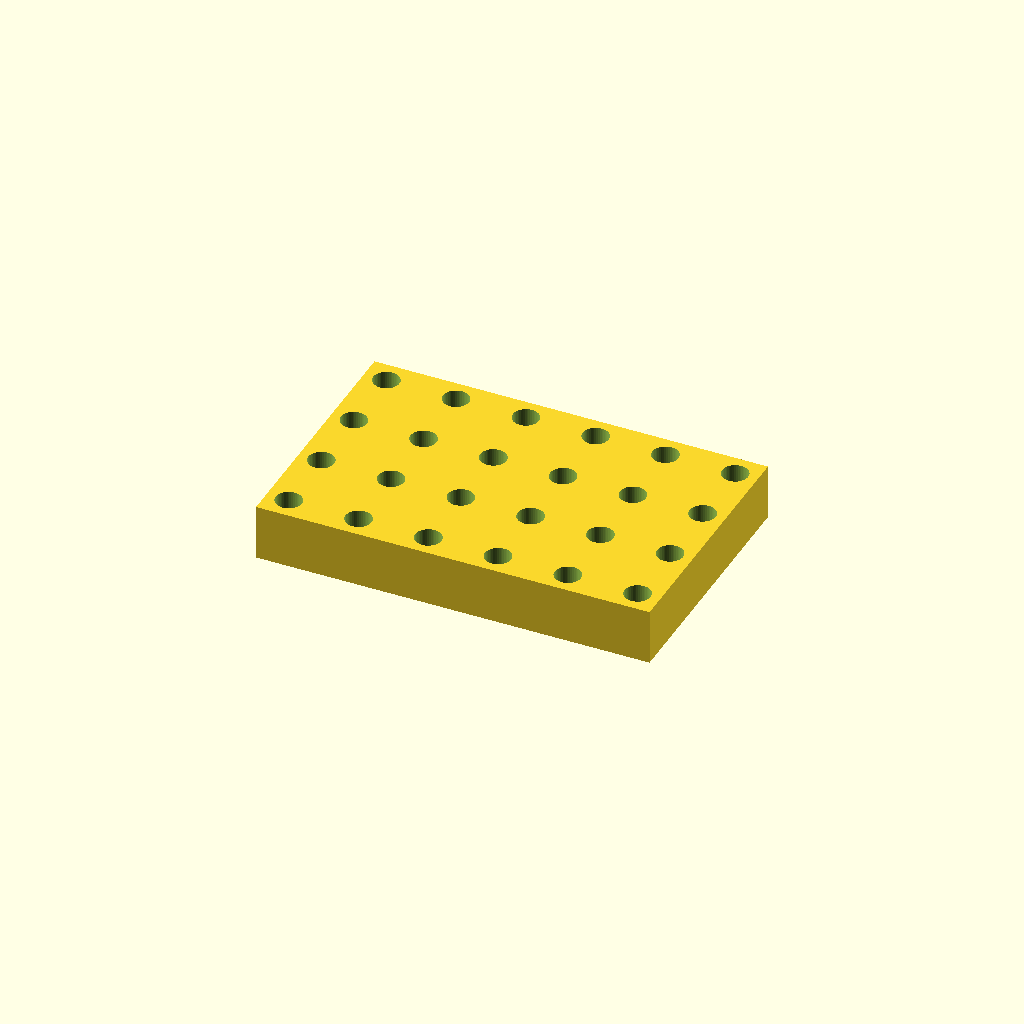
Cell 1 — every parameter at its default value.
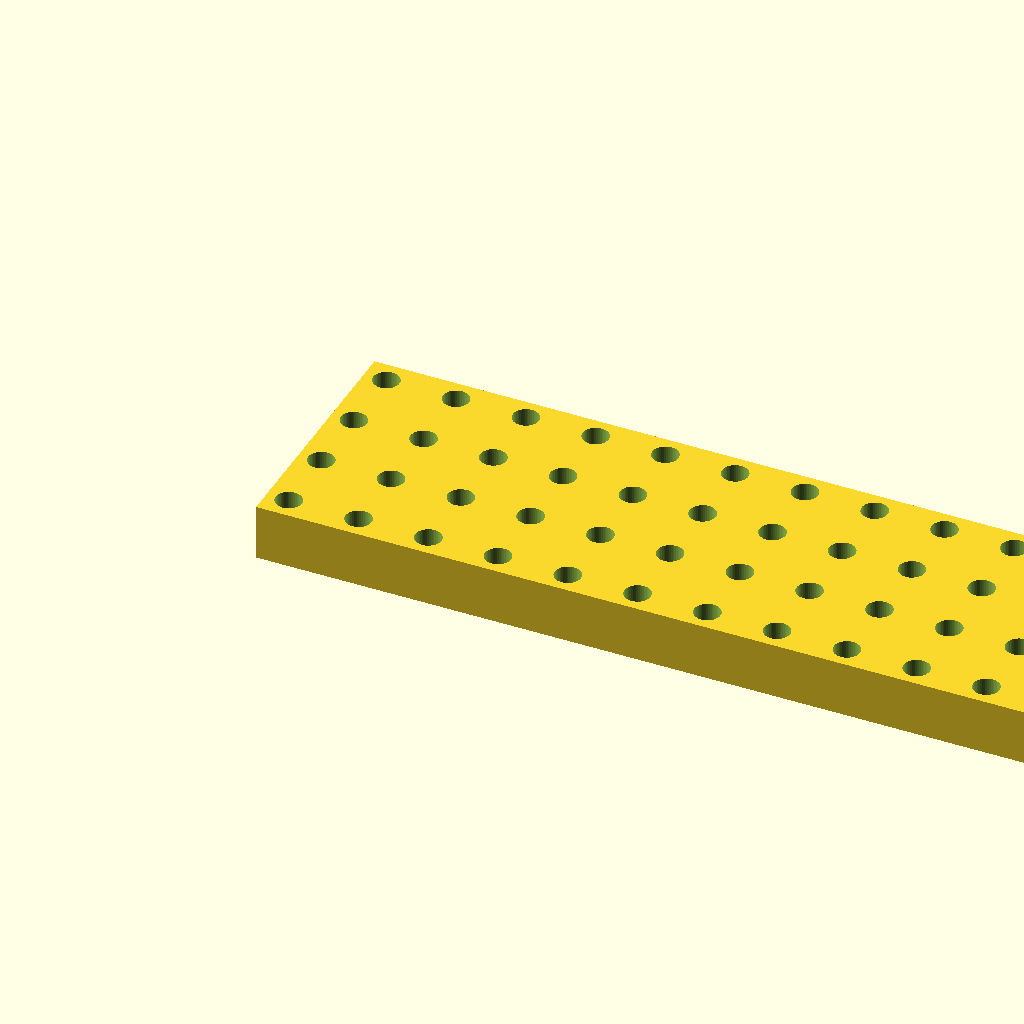
Cell 2 — cols set to 12, the other parameters unchanged.
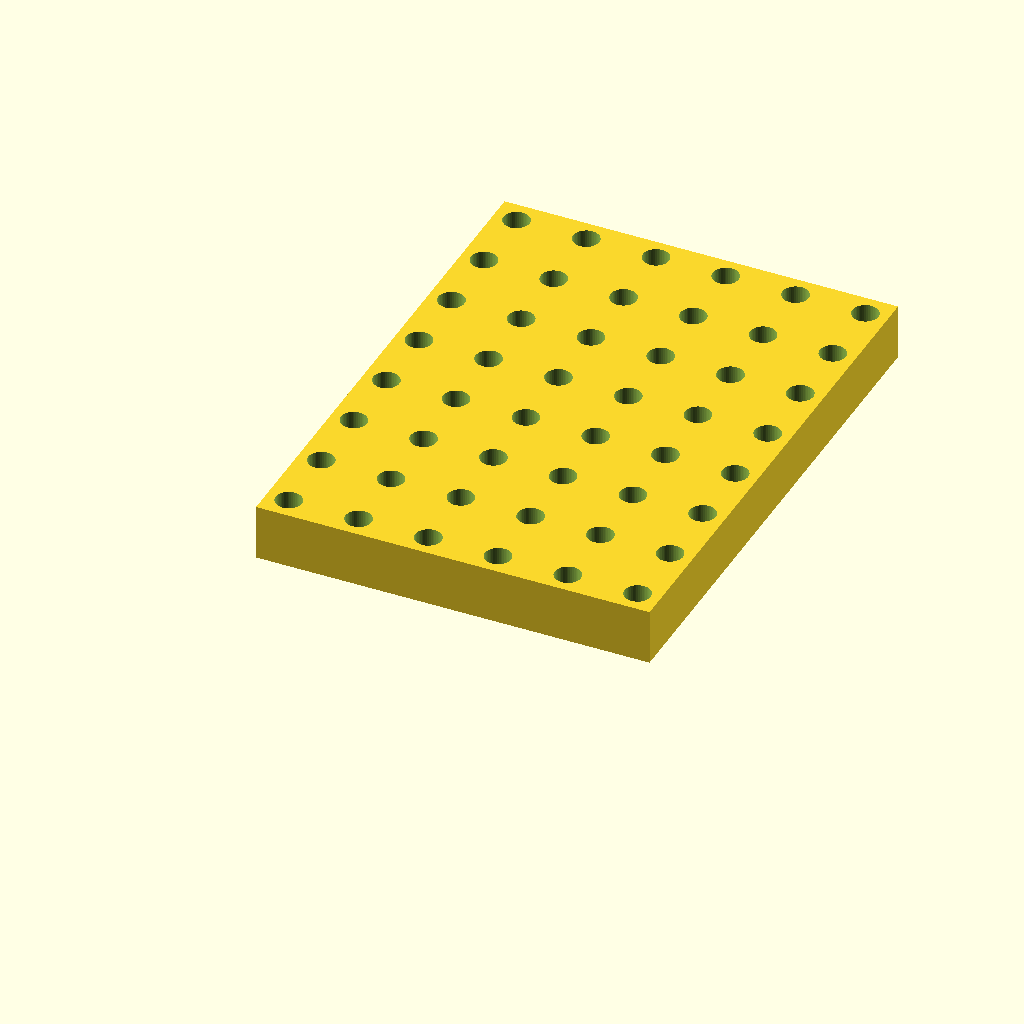
Cell 3: rows = 8 (everything else at default).
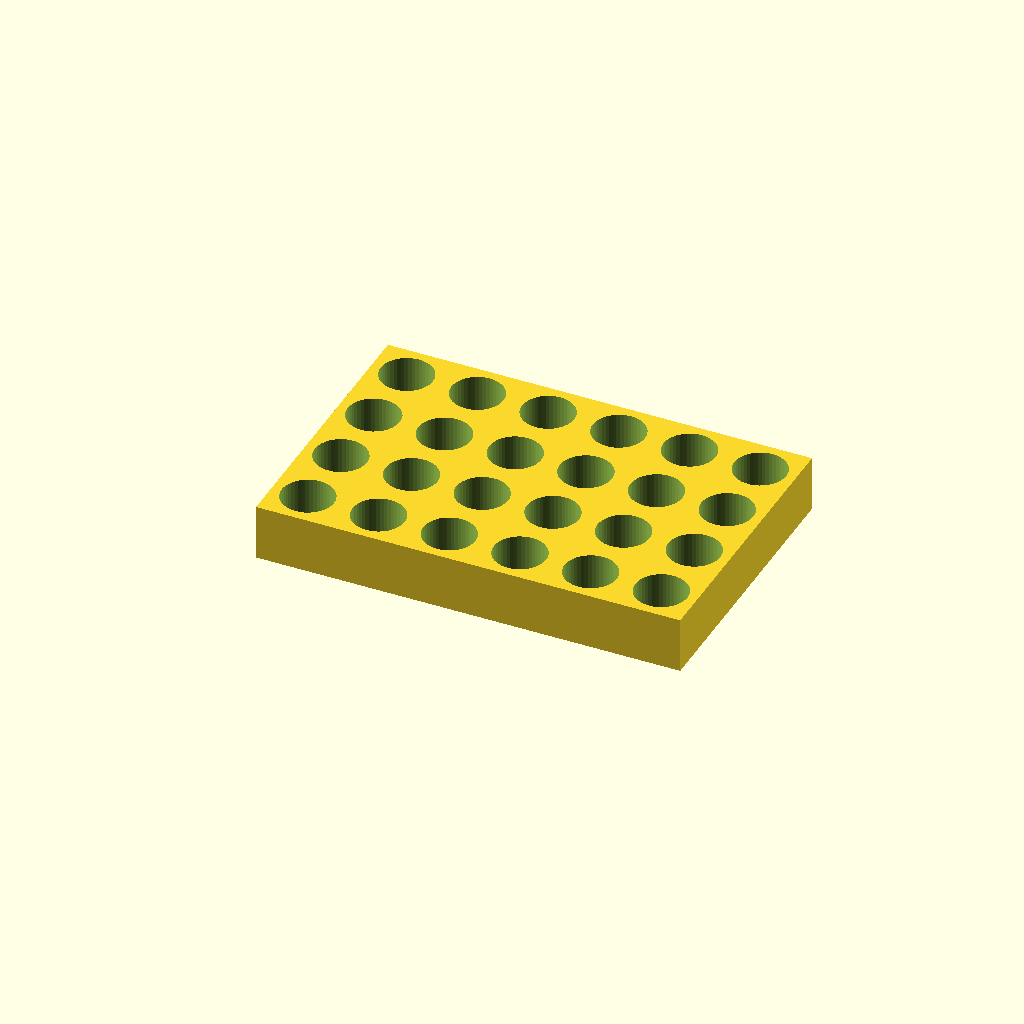
Cell 4: pocket = 22.4 (everything else at default).
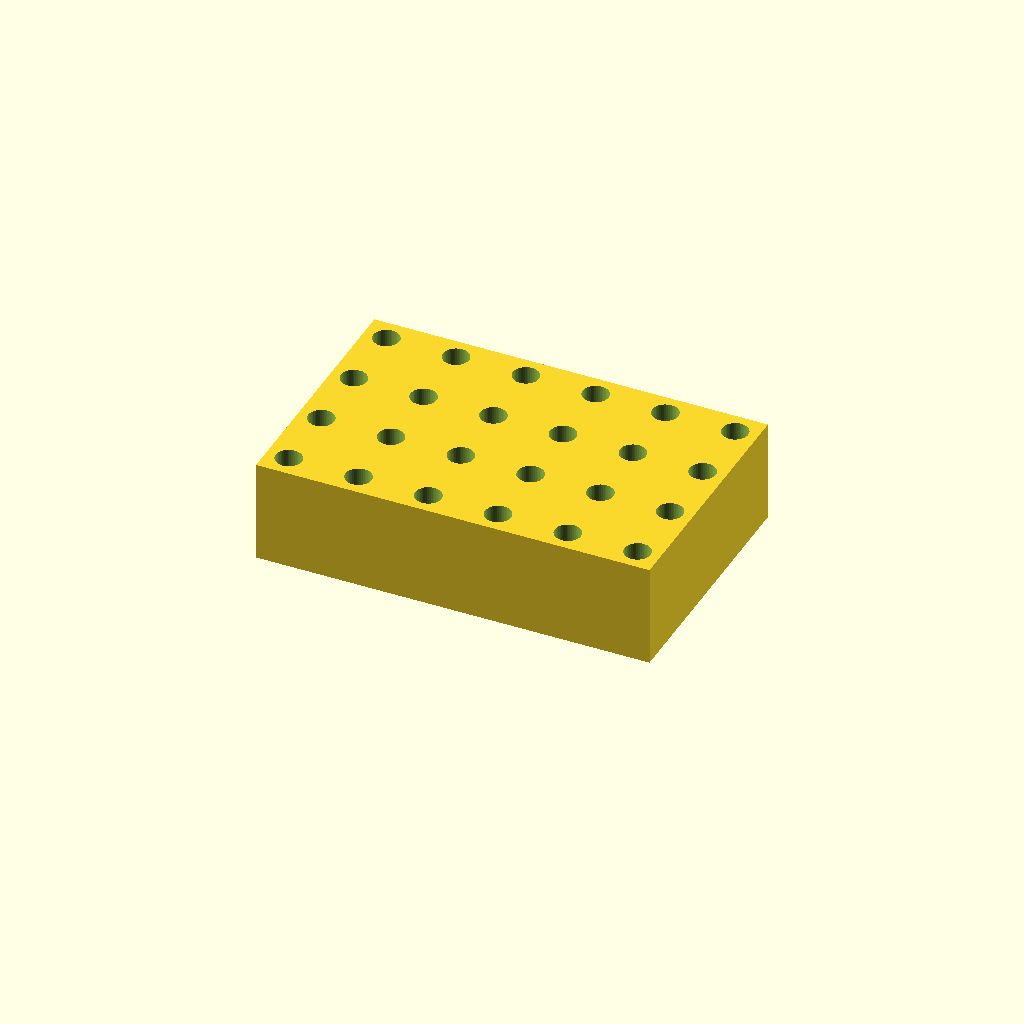
Cell 5: depth = 40 (everything else at default).
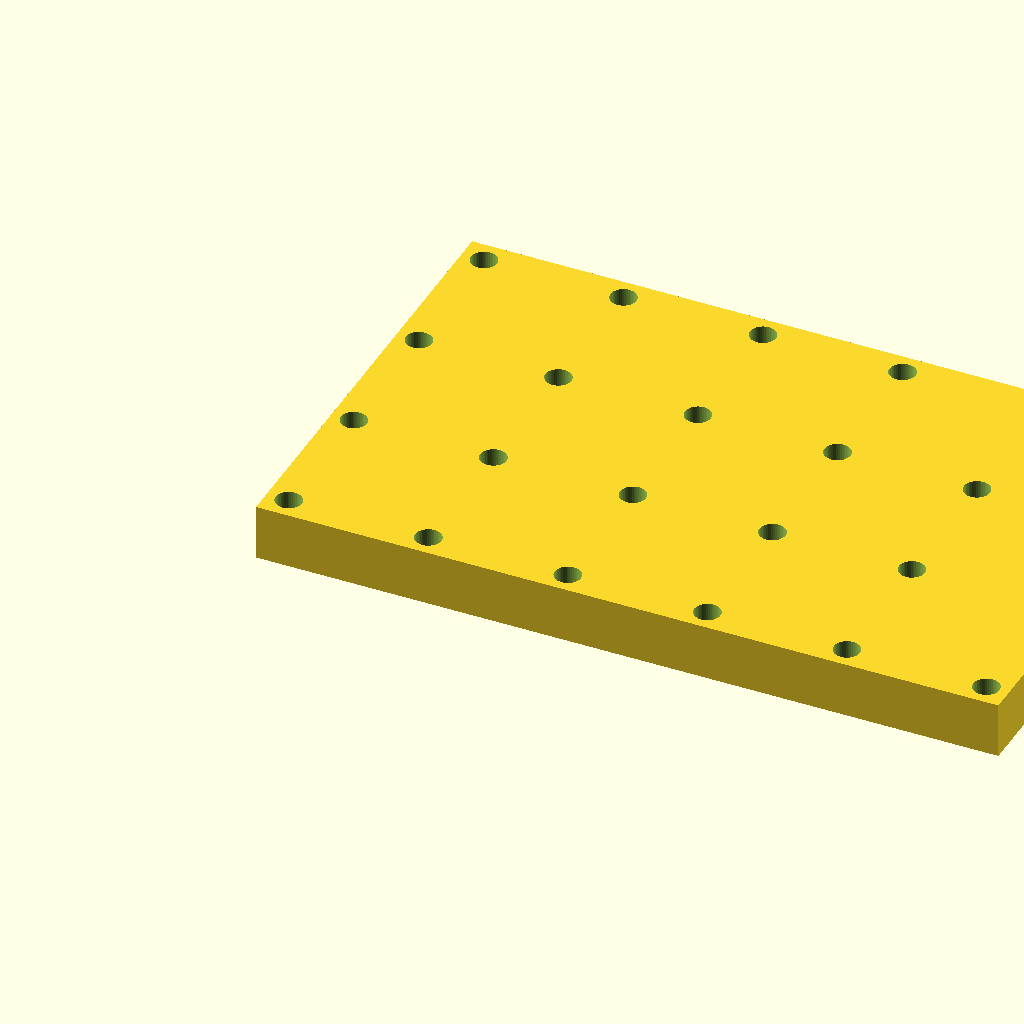
Cell 6 — pitch set to 60, the other parameters unchanged.
One fixed orthographic camera (rotation 55°, 0°, 25°; colour scheme Cornfield) for every cell.
Source of the model, bench/results/sm-template-r8/code/template_qwen2.5-coder_7b/tube_rack_1p5ml_s5_a0.scad:
// Component tray - a rectangular plate with a regular grid of round pockets, for sorting small
// parts, fasteners or samples. NOVEL general part (a generic pocket grid, not any one labware item).
//
// @desc rectangular tray with a grid of round pockets
// @prompt Design a parts tray in OpenSCAD: a {cols} by {rows} grid of round pockets {pocket} mm across and {depth} mm deep, spaced {pitch} mm centre to centre, in a plate with {wall} mm walls and floor. Reply with a single complete OpenSCAD file.
// @param cols   pockets along X       [2:6:1]
// @param rows   pockets along Y       [2:6:1]
// @param pocket pocket diameter, mm   [8:24]
// @param depth  pocket depth, mm      [5:20]
// @param pitch  centre spacing, mm    [14:34]
// @param wall   wall / floor, mm      [1.6:4]

cols   = 6;
rows   = 4;
pocket = 11.2;
depth  = 20;
pitch  = 30;
wall   = 4;

$fn = 48;

p  = max(pitch, pocket + 2 * wall);          // keep a wall between neighbouring pockets
Lx = (cols - 1) * p + pocket + 2 * wall;
Ly = (rows - 1) * p + pocket + 2 * wall;
H  = depth + wall;

difference() {
    cube([Lx, Ly, H]);
    for (i = [0 : cols - 1], j = [0 : rows - 1])
        translate([wall + pocket / 2 + i * p, wall + pocket / 2 + j * p, wall])
            cylinder(h = depth + 1, d = pocket);   // blind pocket, open at the top face
}
Parameter table extracted from the source (name, type, default, range or options):
cols: number, default 6
rows: number, default 4
pocket: number, default 11.2
depth: number, default 20
pitch: number, default 30
wall: number, default 4
